Dataset: yolo_dataset (GitHub, hntnhan1111-ayai/CVio_Shrimp_Disease_Classification_Capstone_SU26). Classes: healthy, WSSV, WSSV background.

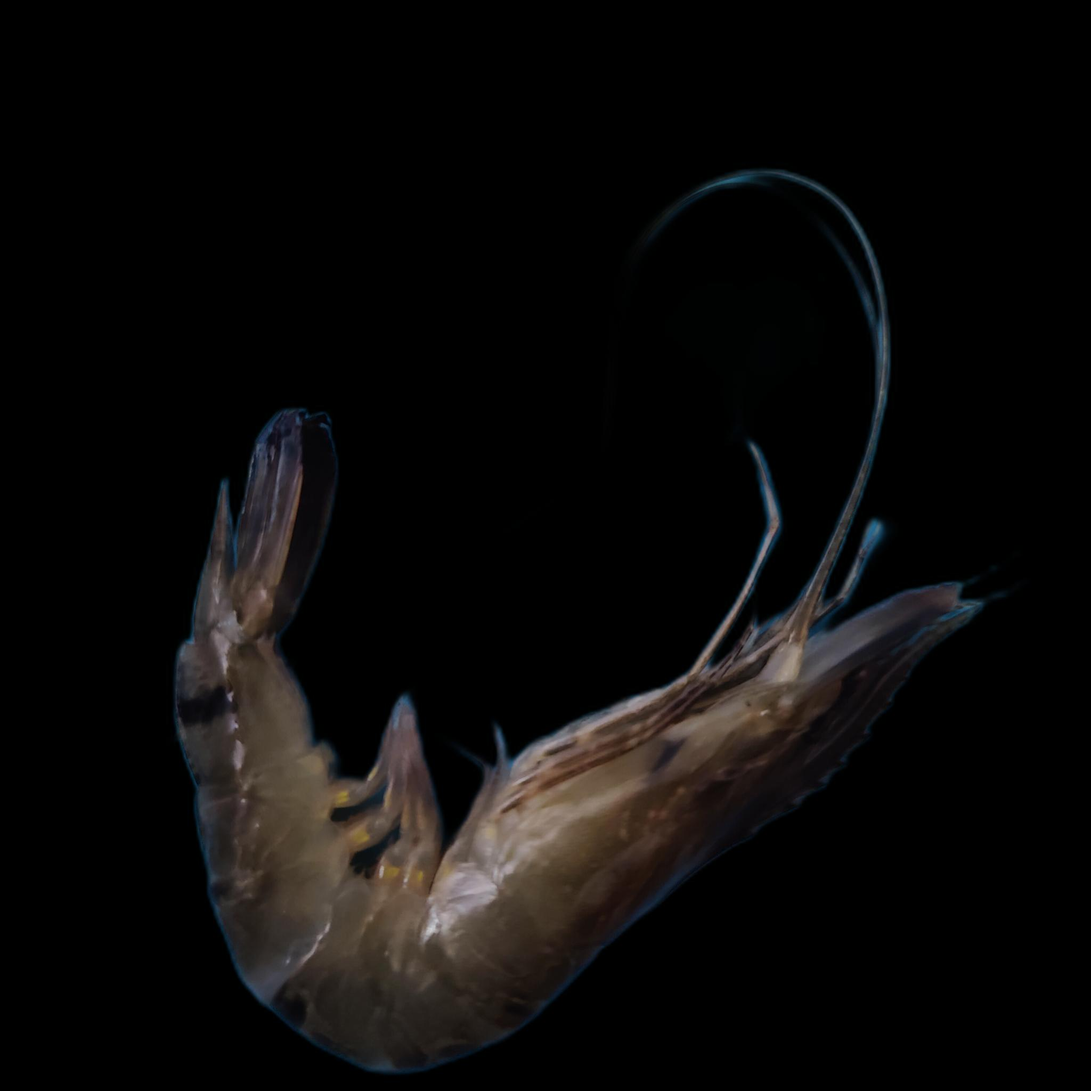
Label: WSSV

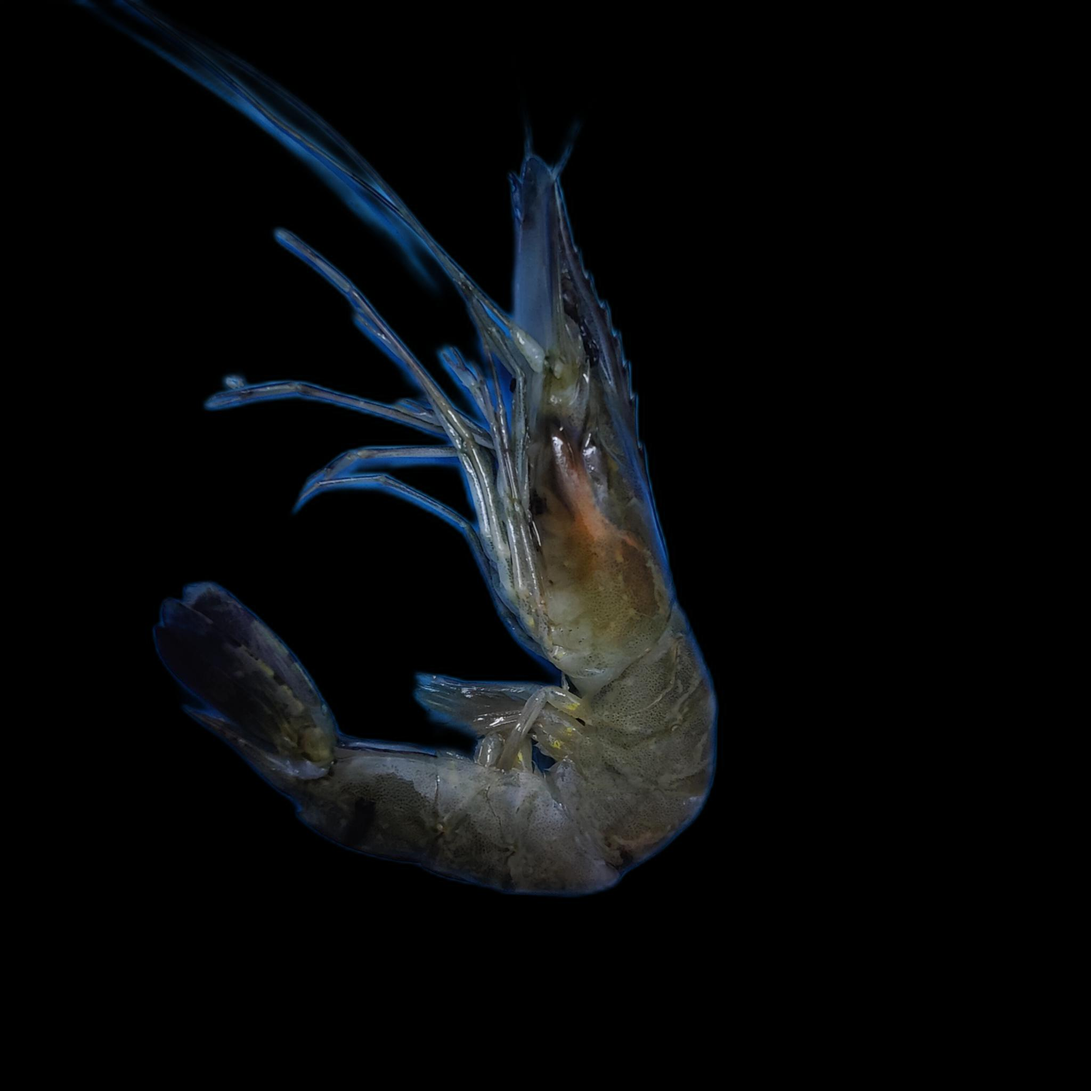
Label: WSSV background

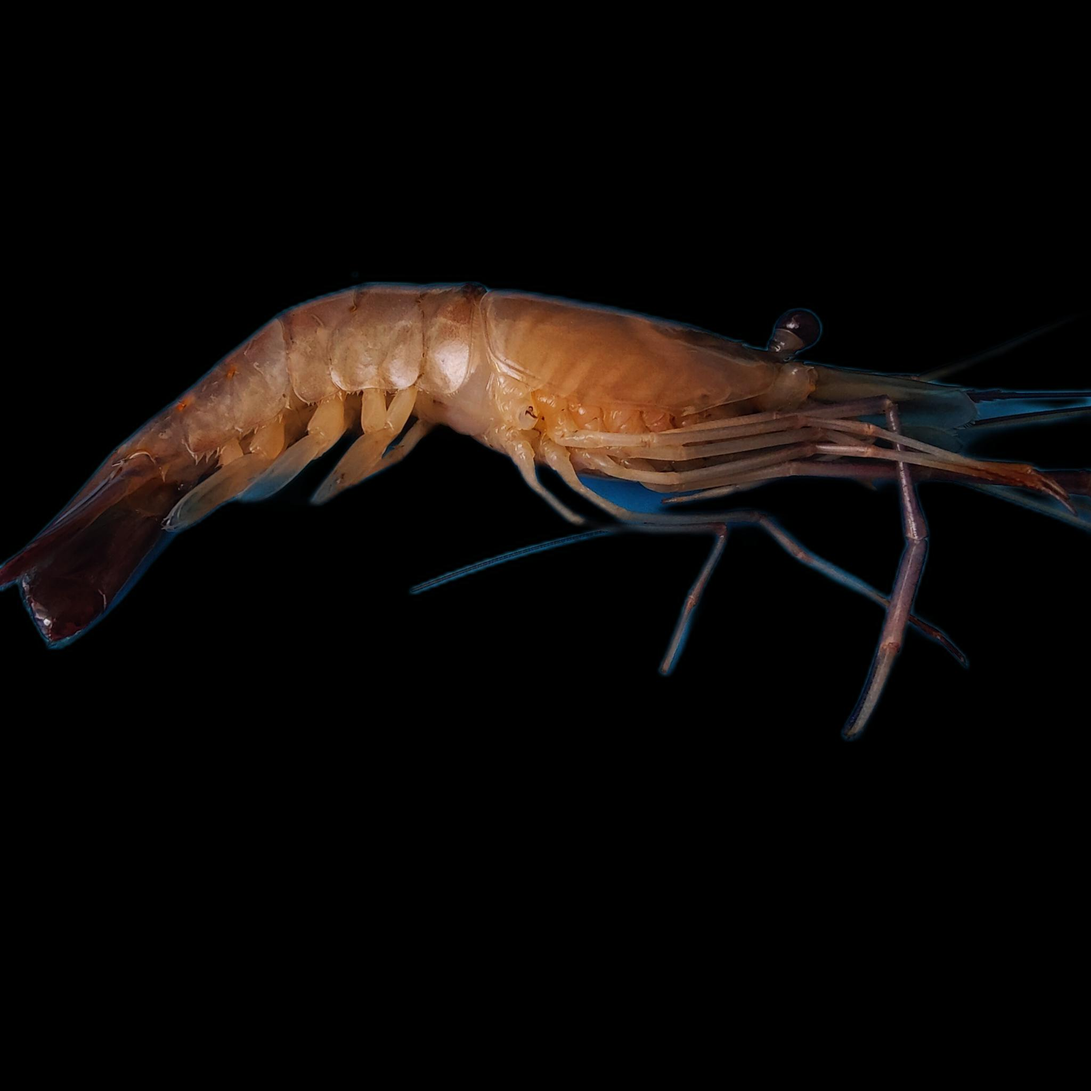
Label: healthy

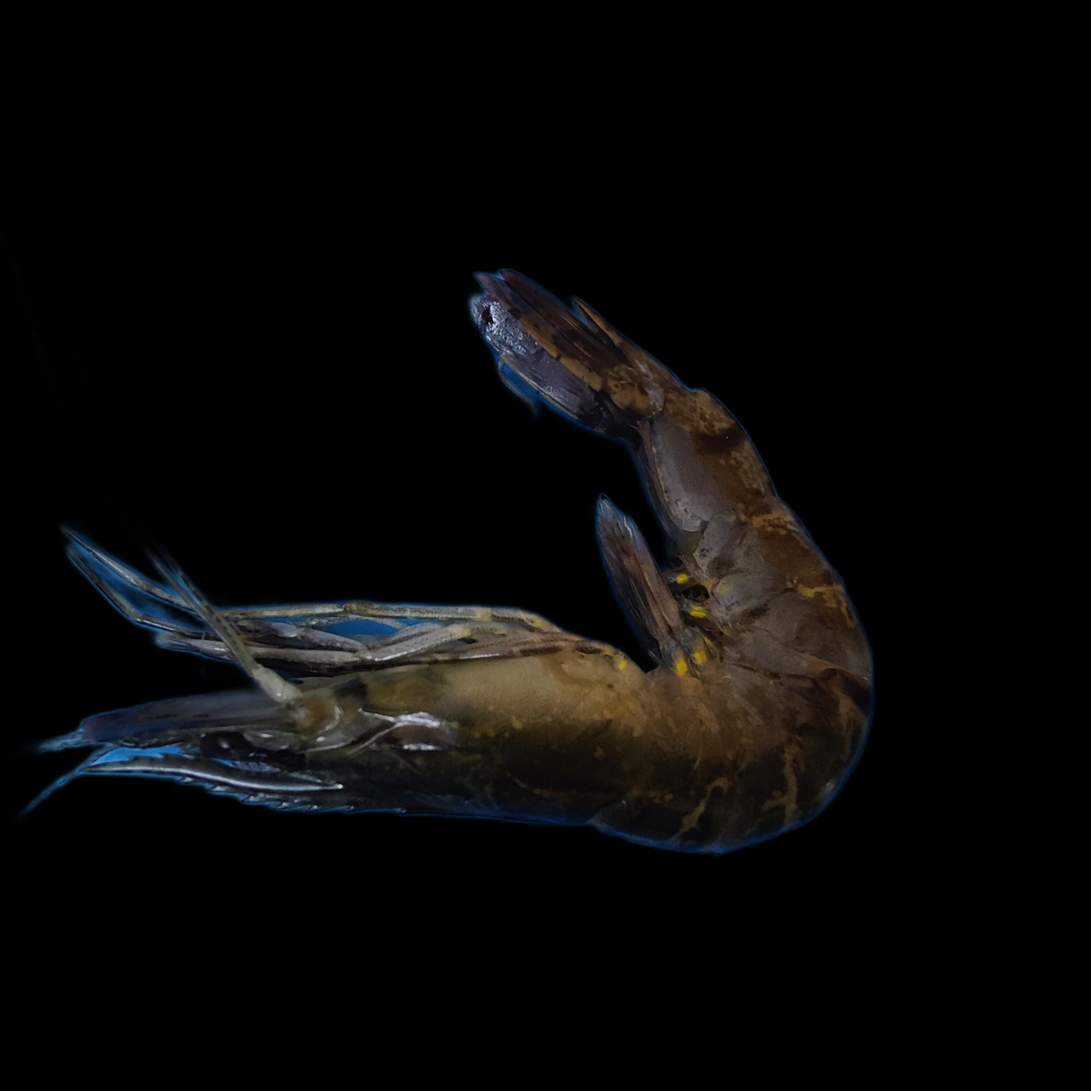
Label: WSSV

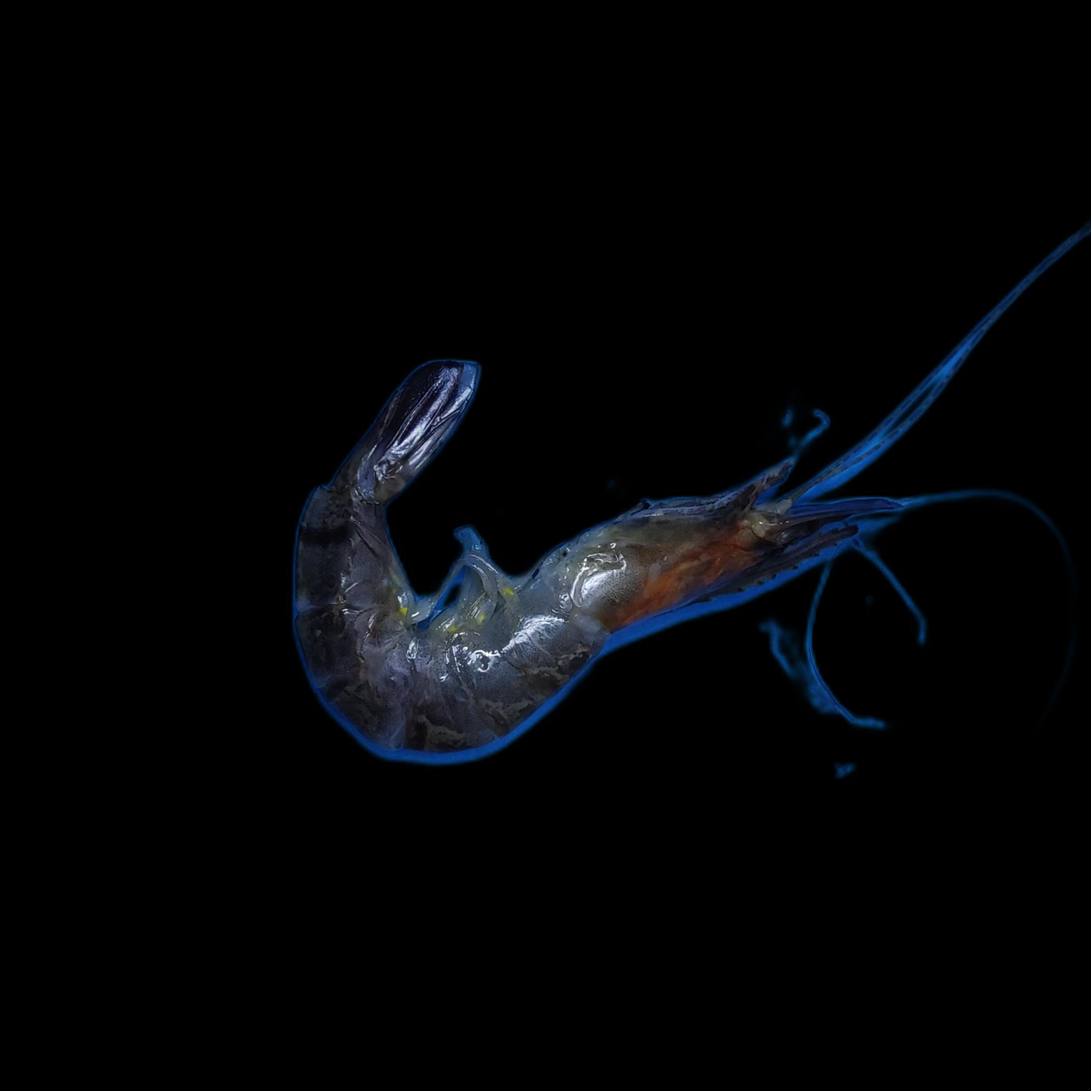
Label: WSSV background

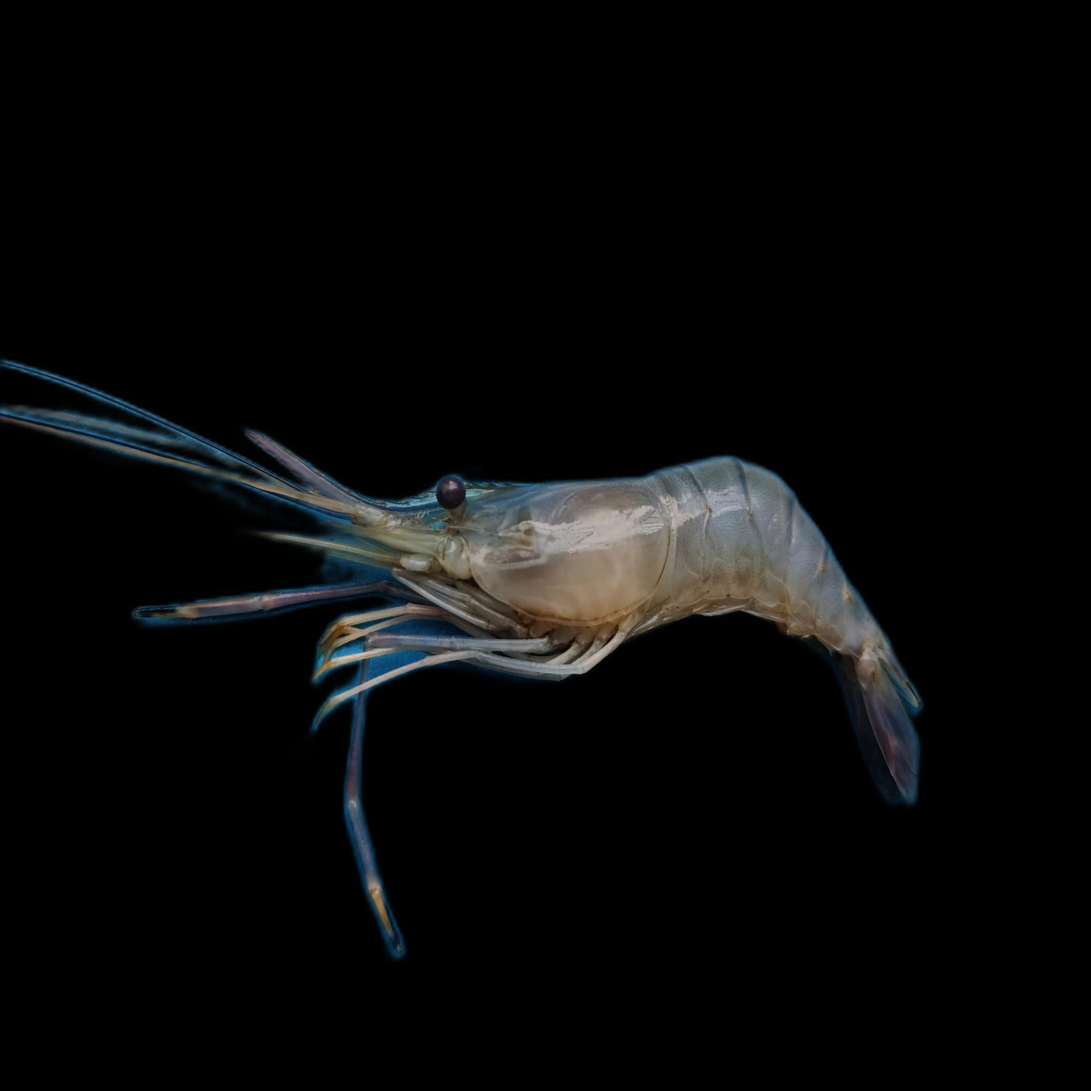
Label: healthy
